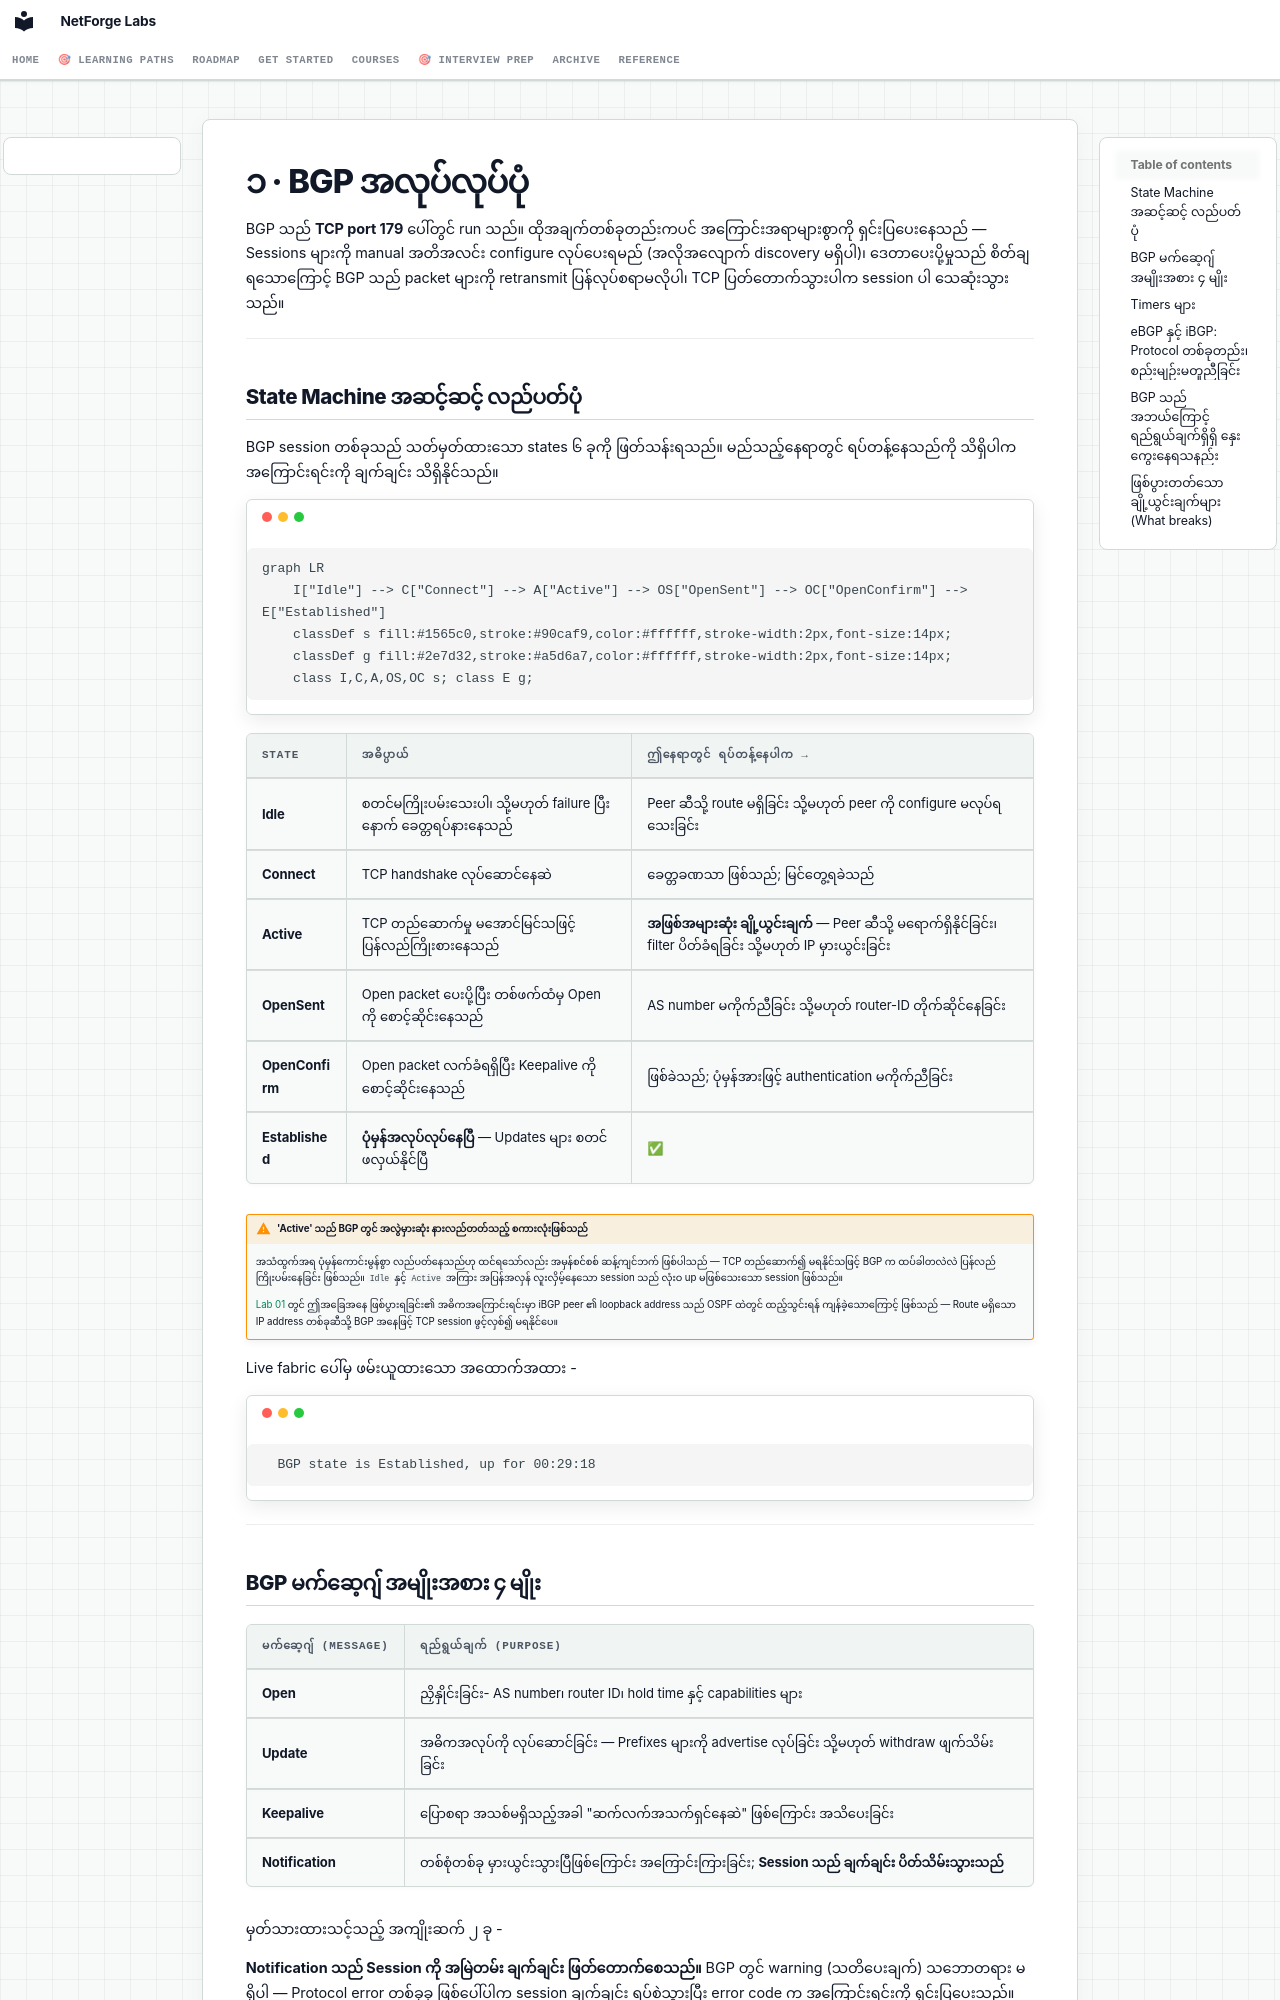

repository: etherhtun/netforge-labs · page: courses/01-bgp/concepts/01-how-bgp-works.my/index.html · generator: mkdocs

# ၁ · BGP အလုပ်လုပ်ပုံ

BGP သည် **TCP port 179** ပေါ်တွင် run သည်။ ထိုအချက်တစ်ခုတည်းကပင် အကြောင်းအရာများစွာကို ရှင်းပြပေးနေသည် — Sessions များကို manual အတိအလင်း configure လုပ်ပေးရမည် (အလိုအလျောက် discovery မရှိပါ)၊ ဒေတာပေးပို့မှုသည် စိတ်ချရသောကြောင့် BGP သည် packet များကို retransmit ပြန်လုပ်စရာမလိုပါ၊ TCP ပြတ်တောက်သွားပါက session ပါ သေဆုံးသွားသည်။

---

## State Machine အဆင့်ဆင့် လည်ပတ်ပုံ

BGP session တစ်ခုသည် သတ်မှတ်ထားသော states ၆ ခုကို ဖြတ်သန်းရသည်။ မည်သည့်နေရာတွင် ရပ်တန့်နေသည်ကို သိရှိပါက အကြောင်းရင်းကို ချက်ချင်း သိရှိနိုင်သည်။

```mermaid
graph LR
    I["Idle"] --> C["Connect"] --> A["Active"] --> OS["OpenSent"] --> OC["OpenConfirm"] --> E["Established"]
    classDef s fill:#1565c0,stroke:#90caf9,color:#ffffff,stroke-width:2px,font-size:14px;
    classDef g fill:#2e7d32,stroke:#a5d6a7,color:#ffffff,stroke-width:2px,font-size:14px;
    class I,C,A,OS,OC s; class E g;
```

| State | အဓိပ္ပာယ် | ဤနေရာတွင် ရပ်တန့်နေပါက → |
|---|---|---|
| **Idle** | စတင်မကြိုးပမ်းသေးပါ၊ သို့မဟုတ် failure ပြီးနောက် ခေတ္တရပ်နားနေသည် | Peer ဆီသို့ route မရှိခြင်း သို့မဟုတ် peer ကို configure မလုပ်ရသေးခြင်း |
| **Connect** | TCP handshake လုပ်ဆောင်နေဆဲ | ခေတ္တခဏသာ ဖြစ်သည်; မြင်တွေ့ရခဲသည် |
| **Active** | TCP တည်ဆောက်မှု မအောင်မြင်သဖြင့် ပြန်လည်ကြိုးစားနေသည် | **အဖြစ်အများဆုံး ချို့ယွင်းချက်** — Peer ဆီသို့ မရောက်ရှိနိုင်ခြင်း၊ filter ပိတ်ခံရခြင်း သို့မဟုတ် IP မှားယွင်းခြင်း |
| **OpenSent** | Open packet ပေးပို့ပြီး တစ်ဖက်ထံမှ Open ကို စောင့်ဆိုင်းနေသည် | AS number မကိုက်ညီခြင်း သို့မဟုတ် router-ID တိုက်ဆိုင်နေခြင်း |
| **OpenConfirm** | Open packet လက်ခံရရှိပြီး Keepalive ကို စောင့်ဆိုင်းနေသည် | ဖြစ်ခဲသည်; ပုံမှန်အားဖြင့် authentication မကိုက်ညီခြင်း |
| **Established** | **ပုံမှန်အလုပ်လုပ်နေပြီ** — Updates များ စတင်ဖလှယ်နိုင်ပြီ | ✅ |

!!! warning "'Active' သည် BGP တွင် အလွဲမှားဆုံး နားလည်တတ်သည့် စကားလုံးဖြစ်သည်"
    အသံထွက်အရ ပုံမှန်ကောင်းမွန်စွာ လည်ပတ်နေသည်ဟု ထင်ရသော်လည်း အမှန်စင်စစ် ဆန့်ကျင်ဘက် ဖြစ်ပါသည် — TCP တည်ဆောက်၍ မရနိုင်သဖြင့် BGP က ထပ်ခါတလဲလဲ ပြန်လည်ကြိုးပမ်းနေခြင်း ဖြစ်သည်။ `Idle` နှင့် `Active` အကြား အပြန်အလှန် လူးလှိမ့်နေသော session သည် လုံးဝ up မဖြစ်သေးသော session ဖြစ်သည်။

    [Lab 01](../lab-01-ebgp-ibgp.md) တွင် ဤအခြေအနေ ဖြစ်ပွားရခြင်း၏ အဓိကအကြောင်းရင်းမှာ iBGP peer ၏ loopback address သည် OSPF ထဲတွင် ထည့်သွင်းရန် ကျန်ခဲ့သောကြောင့် ဖြစ်သည် — Route မရှိသော IP address တစ်ခုဆီသို့ BGP အနေဖြင့် TCP session ဖွင့်လှစ်၍ မရနိုင်ပေ။

Live fabric ပေါ်မှ ဖမ်းယူထားသော အထောက်အထား -

```
  BGP state is Established, up for 00:29:18
```

---
